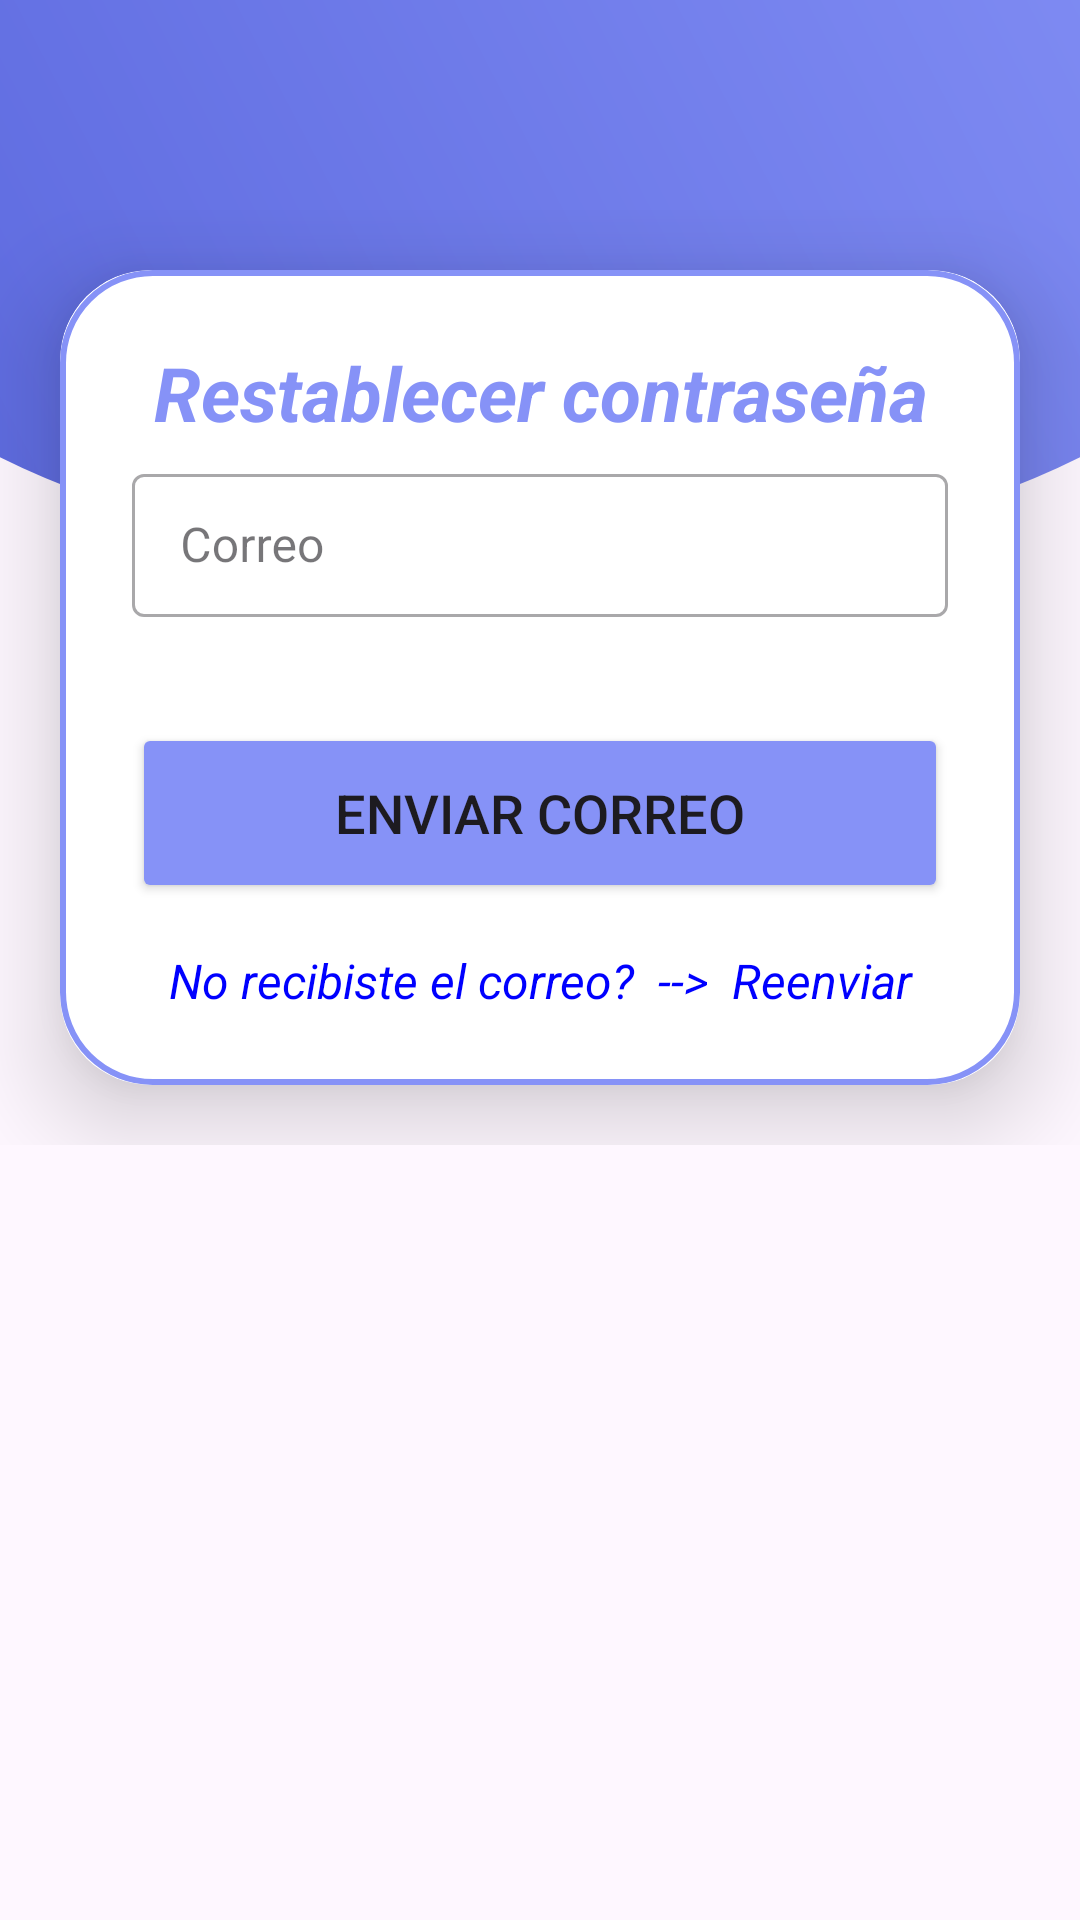

Write the Android layout XML for this screen, with the resource values it uses.
<!-- AndroidManifest.xml: application theme Theme.LoginAndroidPage -->
<!-- res/layout/activity_forgot_password.xml -->
<?xml version="1.0" encoding="utf-8"?>
<RelativeLayout
    xmlns:android="http://schemas.android.com/apk/res/android"
    xmlns:app="http://schemas.android.com/apk/res-auto"
    xmlns:tools="http://schemas.android.com/tools"
    android:layout_width="match_parent"
    android:layout_height="wrap_content"
    android:orientation="vertical"
    android:gravity="top"
    tools:context=".view.ForgotPasswordActivity">

    <com.google.android.material.progressindicator.LinearProgressIndicator
        android:id="@+id/progressbarindicator"
        android:layout_width="match_parent"
        android:layout_height="wrap_content"
        android:indeterminate="false"
        android:visibility="gone"
        app:indicatorColor="@color/green" />

    <androidx.appcompat.widget.Toolbar
        android:id="@+id/toolBar"
        android:layout_below="@id/progressbarindicator"
        android:layout_width="match_parent"
        android:layout_height="190dp"
        android:background="@drawable/toolbar_header"/>

    <LinearLayout
        android:id="@+id/BackButtonLayout"
        android:layout_width="wrap_content"
        android:layout_height="wrap_content"
        android:orientation="vertical"
        android:layout_marginTop="30dp">

        <ImageView
            android:id="@+id/ivBackButton"
            android:layout_width="wrap_content"
            android:layout_height="wrap_content"
            android:paddingStart="20dp"
            android:src="@drawable/baseline_arrow_back_24">
        </ImageView>

    </LinearLayout>

    <LinearLayout
        android:layout_width="match_parent"
        android:layout_height="wrap_content"
        android:orientation="vertical"
        android:gravity="center"
        android:layout_marginTop="70dp"
        android:id="@+id/loginLayout">

        <androidx.cardview.widget.CardView
            android:id="@+id/cardView"
            android:layout_width="match_parent"
            android:layout_height="wrap_content"
            android:layout_margin="20dp"
            android:layout_marginStart="30dp"
            android:layout_marginTop="30dp"
            android:layout_marginEnd="30dp"
            android:layout_marginBottom="30dp"
            app:cardCornerRadius="30dp"
            app:cardElevation="20dp">

            <LinearLayout
                android:layout_width="match_parent"
                android:layout_height="wrap_content"
                android:layout_gravity="center_horizontal"
                android:background="@drawable/custom_edittext"
                android:orientation="vertical"
                android:padding="24dp">

                <TextView
                    android:layout_width="match_parent"
                    android:layout_height="wrap_content"
                    android:text="Restablecer contraseña"
                    android:textAlignment="center"
                    android:textColor="@color/lavender"
                    android:textSize="25sp"
                    android:textStyle="bold|italic" />

                <com.google.android.material.textfield.TextInputLayout
                    style="@style/Widget.MaterialComponents.TextInputLayout.OutlinedBox.Dense"
                    android:layout_width="match_parent"
                    android:layout_height="wrap_content"
                    android:id="@+id/emailforgotpasswordTextEdit"
                    android:layout_marginTop="5dp"
                    app:errorEnabled="true"
                    app:errorTextColor="#D50000"
                    app:errorIconDrawable="@null"
                    android:hint="Correo"
                    app:startIconDrawable="@drawable/baseline_lock_reset_24">

                    <com.google.android.material.textfield.TextInputEditText
                        android:layout_width="match_parent"
                        android:layout_height="match_parent"
                        android:inputType="textEmailAddress"/>

                </com.google.android.material.textfield.TextInputLayout>

                <Button
                    android:id="@+id/sendEmailButton"
                    android:layout_width="match_parent"
                    android:layout_height="60dp"
                    android:layout_marginTop="15dp"
                    android:backgroundTint="@color/lavender"
                    android:text="Enviar correo"
                    android:textSize="18sp" />

                <TextView
                    android:id="@+id/tvRegistrar"
                    android:layout_width="match_parent"
                    android:layout_height="wrap_content"
                    android:layout_marginTop="15dp"
                    android:text="No recibiste el correo?  -->  Reenviar"
                    android:textAlignment="center"
                    android:textColor="@color/azullink"
                    android:textSize="16dp"
                    android:textStyle="italic" />

            </LinearLayout>

        </androidx.cardview.widget.CardView>

    </LinearLayout>

</RelativeLayout>
<!-- resources referenced by this layout -->
<resources>
  <color name="azullink">#0000FF</color>
  <color name="green">#4CAF50</color>
  <color name="lavender">#8692f7</color>
  <!-- drawable custom_edittext (drawable) -->
  <?xml version="1.0" encoding="utf-8"?>
  <shape xmlns:android="http://schemas.android.com/apk/res/android"
  
      android:shape="rectangle">
      <stroke
          android:width="2dp"
          android:color="@color/lavender"/>
  
      <corners
          android:radius="30dp"/>
  
  
  
  </shape>
  <!-- drawable toolbar_header (drawable) -->
  <?xml version="1.0" encoding="utf-8"?>
  <layer-list xmlns:android="http://schemas.android.com/apk/res/android">
      <item
      android:bottom="0dp"
      android:left="-80dp"
      android:right="-80dp"
      android:top="-80dp">
          <shape
          android:shape="oval">
          <gradient
              android:startColor="@color/coloToolbarStart"
              android:endColor="@color/colorToolbarEnd"
              android:angle="45"/>
          </shape>
      </item>
  </layer-list>
  <style name="Theme.LoginAndroidPage" parent="Base.Theme.LoginAndroidPage" />
  <color name="coloToolbarStart">#5865DC</color>
  <color name="colorToolbarEnd">#8692f7</color>
  <style name="Base.Theme.LoginAndroidPage" parent="Theme.Material3.DayNight.NoActionBar">
          
          
  
          <item name="colorPrimary">@color/purple_500</item>
          <item name="colorPrimaryVariant">@color/lavender</item>
          <item name="colorOnPrimary">@color/white</item>
          <item name="colorOnSecondary">@color/black</item>
      </style>
  <color name="purple_500">#FF6200EE</color>
  <color name="white">#FFFFFFFF</color>
  <color name="black">#FF000000</color>
</resources>
